Labelled photos from "normalized_fracture_dataset", an image-classification folder in Gyerzix/medai. The possible labels are: fracture, normal.

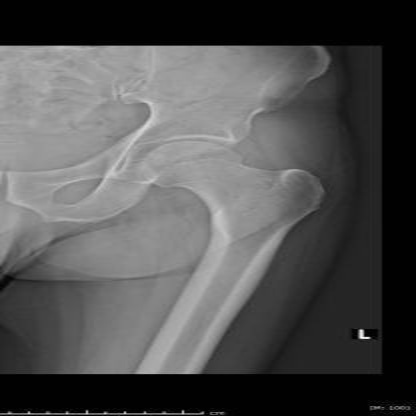
Label: normal

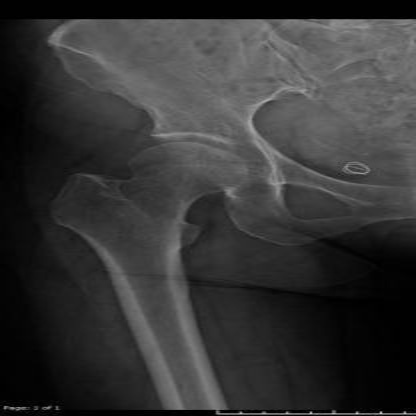
Label: normal

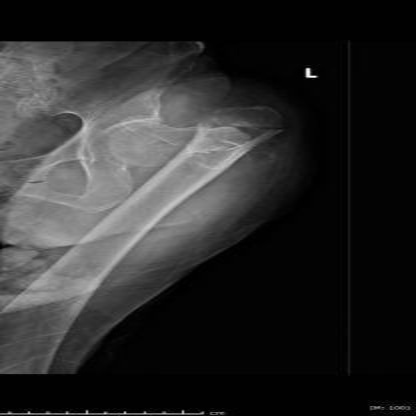
Label: fracture

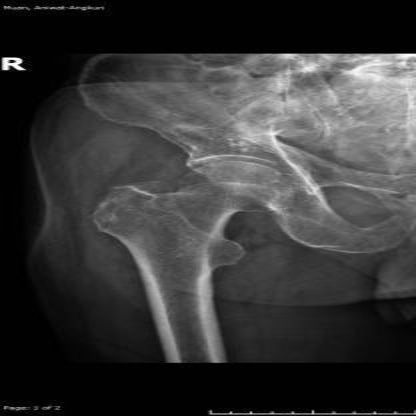
Label: normal

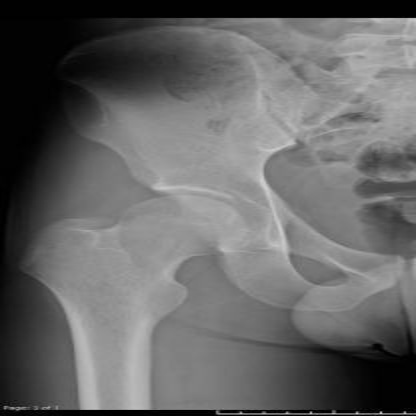
Label: normal

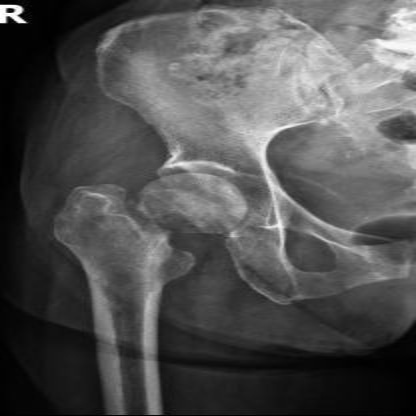
Label: fracture
